Labelled photos from "dataset", an image-classification folder in anggapraseetio/KlasifikasiDaun_RM. The possible labels are: sehat, tidak sehat.

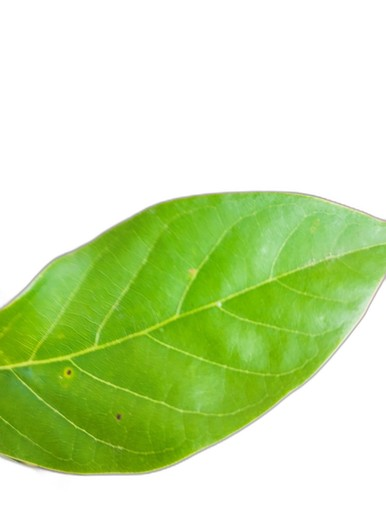
Label: sehat

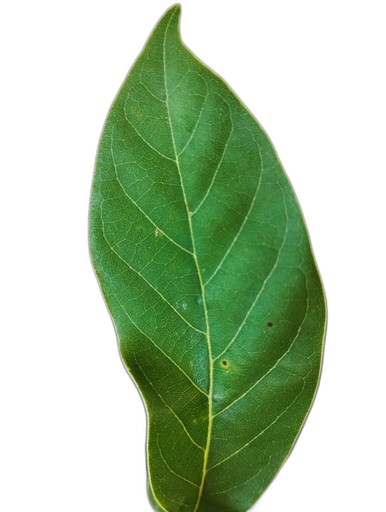
Label: sehat

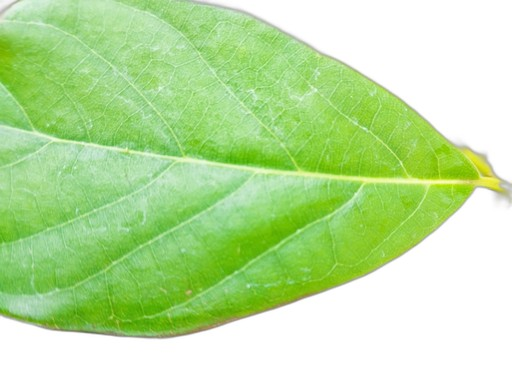
Label: sehat

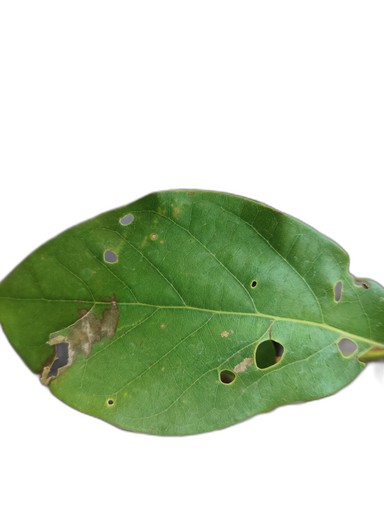
Label: tidak sehat

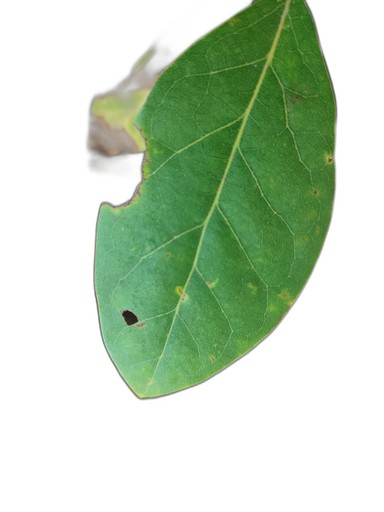
Label: tidak sehat

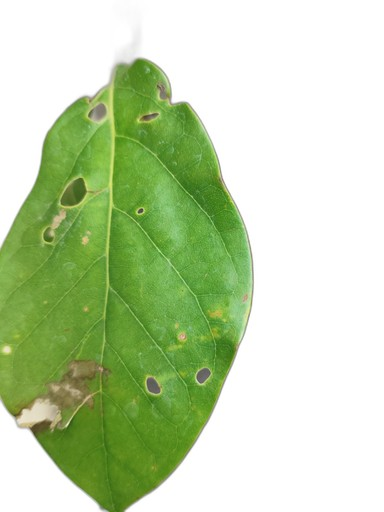
Label: tidak sehat
